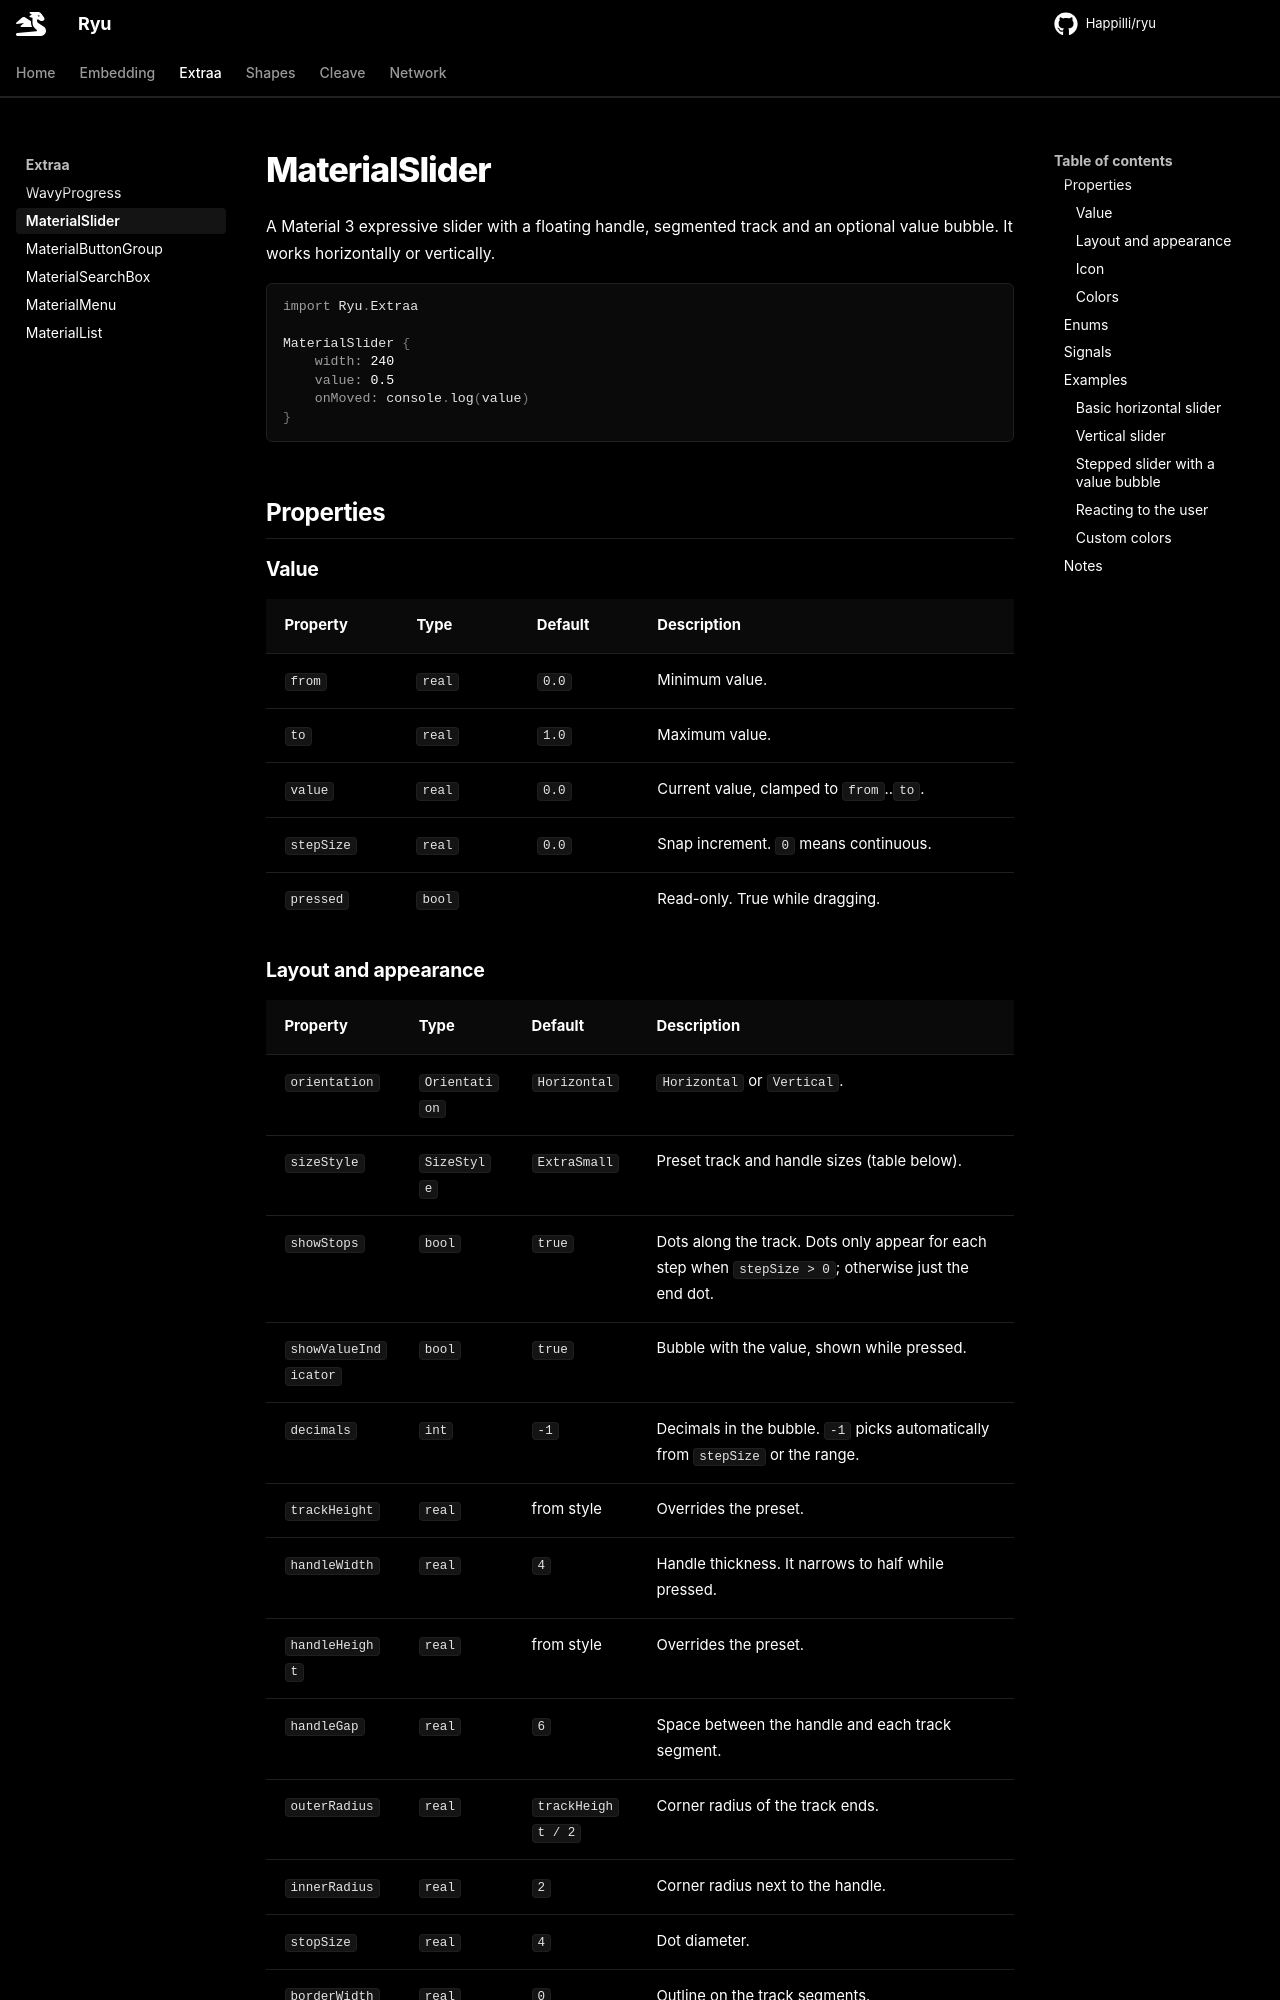

repository: Happilli/ryu · page: extraa/material-slider/index.html · generator: mkdocs

# MaterialSlider

A Material 3 expressive slider with a floating handle, segmented track and an optional value bubble. It works horizontally or vertically.

```qml
import Ryu.Extraa

MaterialSlider {
    width: 240
    value: 0.5
    onMoved: console.log(value)
}
```

<!-- screenshot: horizontal and vertical, with and without stops -->

## Properties

### Value

| Property | Type | Default | Description |
|---|---|---|---|
| `from` | `real` | `0.0` | Minimum value. |
| `to` | `real` | `1.0` | Maximum value. |
| `value` | `real` | `0.0` | Current value, clamped to `from`..`to`. |
| `stepSize` | `real` | `0.0` | Snap increment. `0` means continuous. |
| `pressed` | `bool` | | Read-only. True while dragging. |
